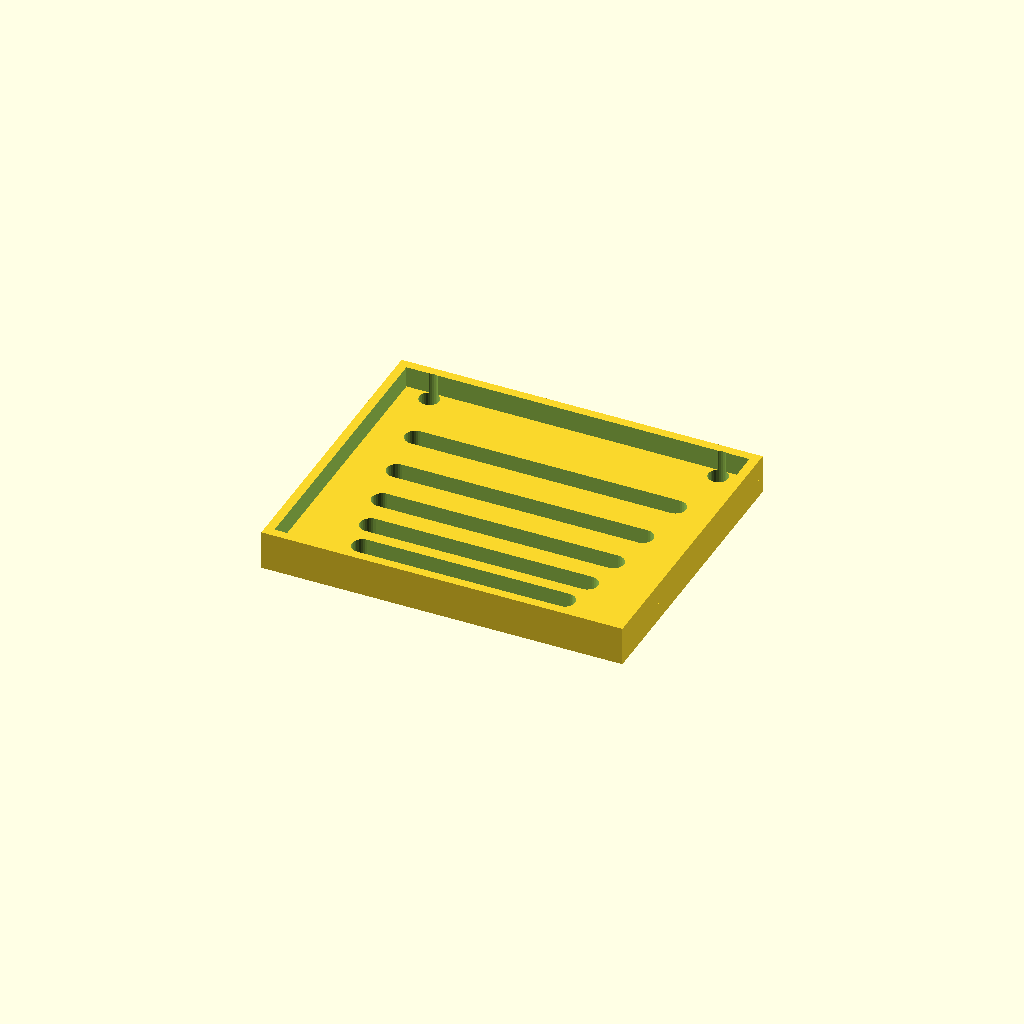
Cell 1: rendered with the file's own defaults.
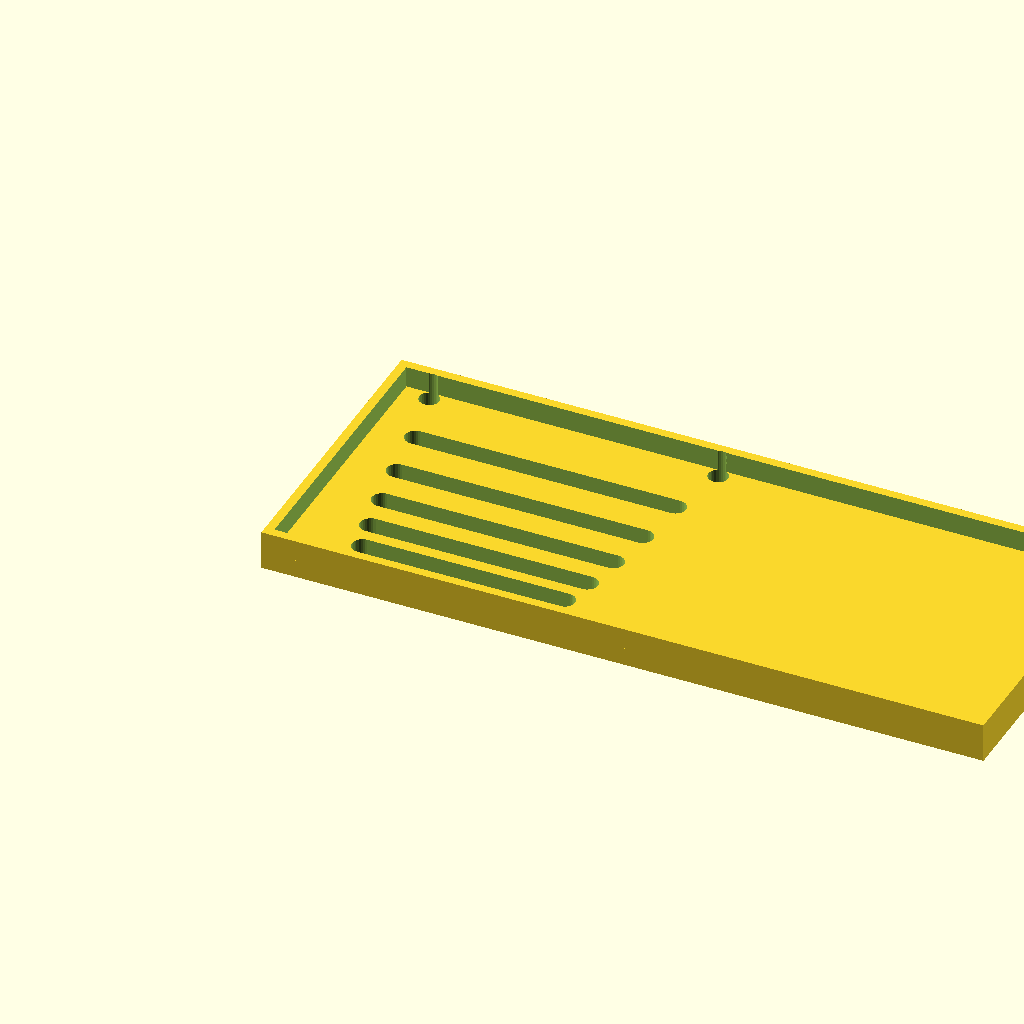
Cell 2: the same model with panel_w = 240.
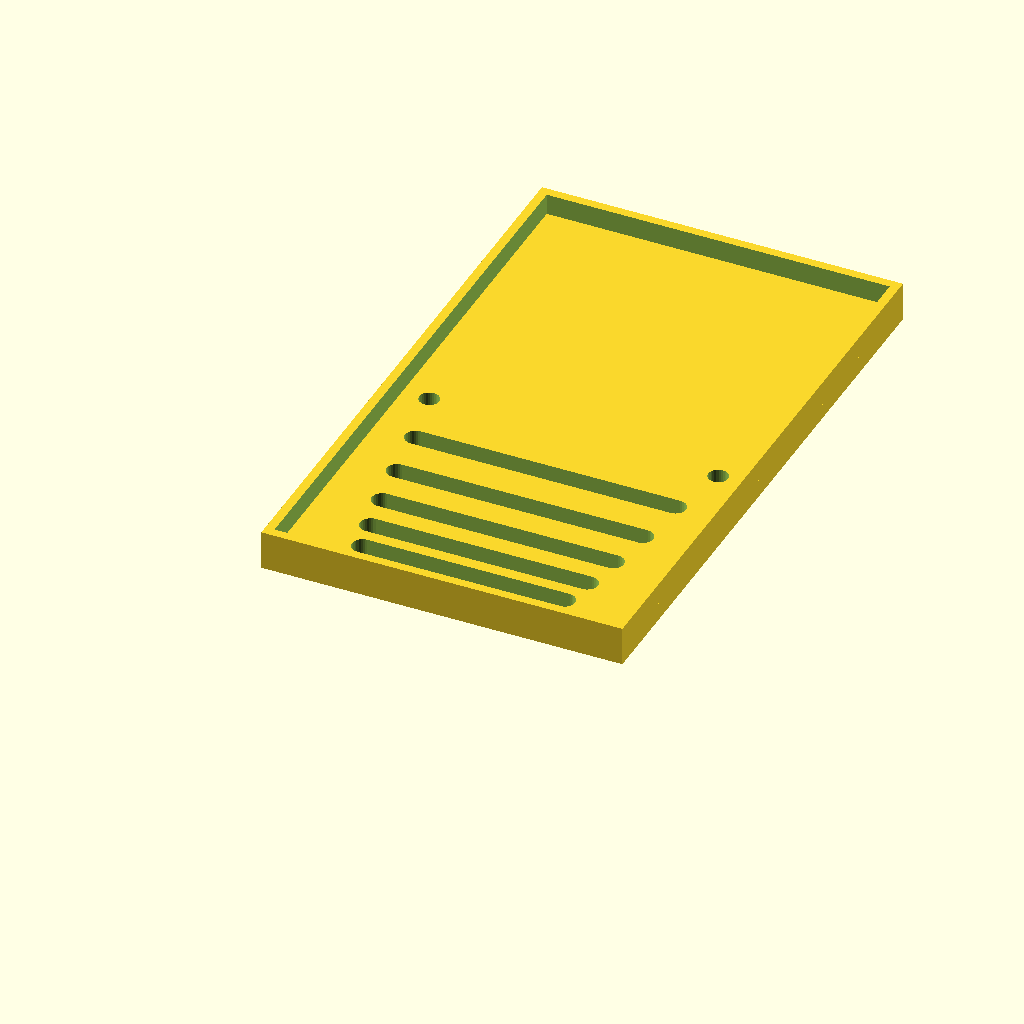
Cell 3 — panel_d set to 200, the other parameters unchanged.
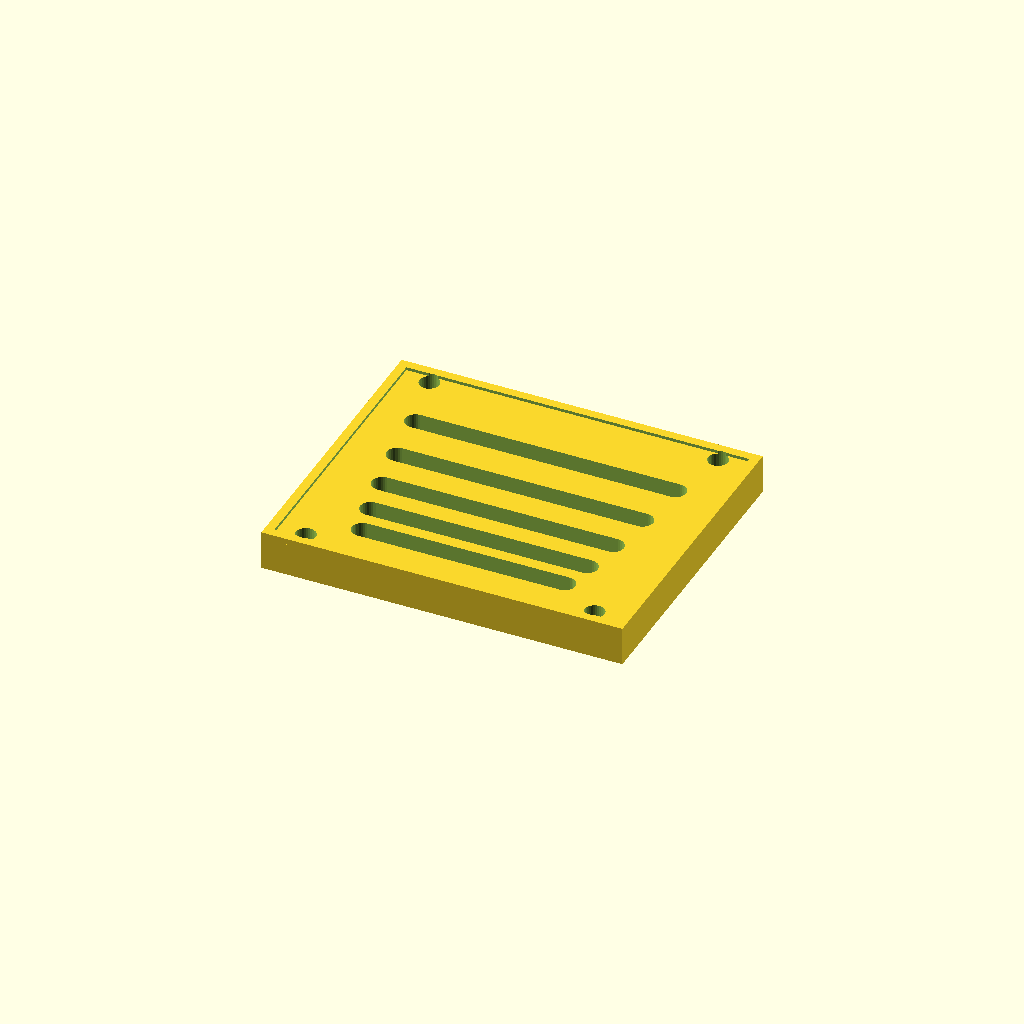
Cell 4: thick = 12 (everything else at default).
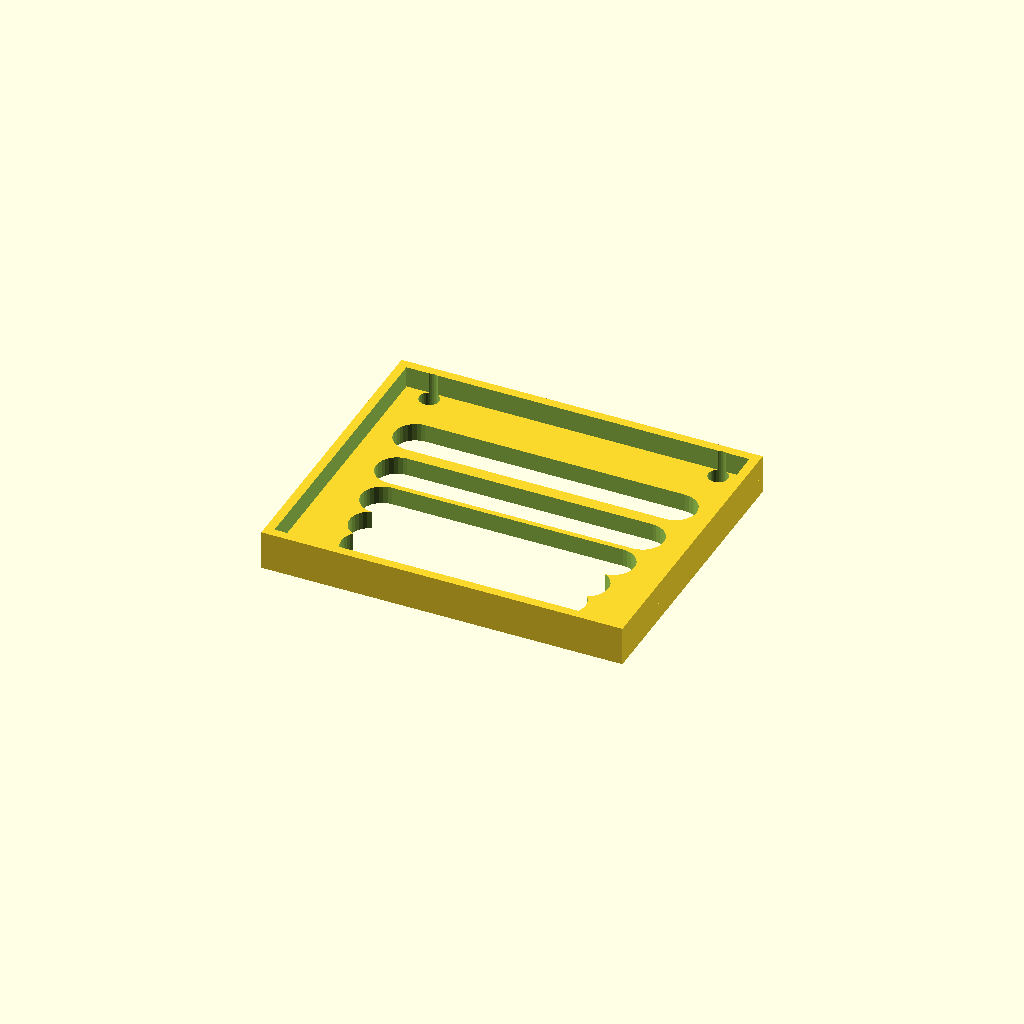
Cell 5 — slot_w set to 14, the other parameters unchanged.
All cells are drawn from one camera (rotation 55°, 0°, 25°, orthographic, colour scheme Cornfield), so only the parameter changes between them.
OpenSCAD source file optional_data/data/gen3/slottedpanels/part_0054.scad:
$fn = 32;

// ----------------------------------------------------------------------
// Slotted panel: 120 x 100 mm, 5 рядов of slots
// ----------------------------------------------------------------------

// --- parameters (mm) ---
panel_w = 120;            // panel width
panel_d = 100;            // panel depth
thick = 6;                // panel thickness
slot_w = 7;               // slot width
pitch0 = 11;              // first row pitch
pitch_step = 2.4;         // pitch increase per row
margin = 12;              // margin around the slot field
rows = 5;                 // number of slot rows
mount_d = 6.6;            // mounting holes
mount_x = 48;             // mounting hole offset
rim_h = 13;               // rim height
rim_t = 3;                // rim wall thickness

difference() {
  union() {
    cube([panel_w, panel_d, thick]);
    translate([0, 0, thick - 1]) difference() {
      cube([panel_w, panel_d, rim_h - thick + 1]);
      translate([rim_t, rim_t, -2.5]) cube([panel_w - 2 * rim_t, panel_d - 2 * rim_t, rim_h - thick + 6]);
    }
  }
  /* slot rows: stadium shaped cutters, 2.5 mm clear of both faces */
  /* row 0: pitch 11, length 67.2 */
  hull() {
    translate([26.4, 15.5, -2.5]) cylinder(h = thick + 5, d = slot_w);
    translate([93.6, 15.5, -2.5]) cylinder(h = thick + 5, d = slot_w);
  }
  /* row 1: pitch 13.4, length 72 */
  hull() {
    translate([24, 26.5, -2.5]) cylinder(h = thick + 5, d = slot_w);
    translate([96, 26.5, -2.5]) cylinder(h = thick + 5, d = slot_w);
  }
  /* row 2: pitch 15.8, length 76.8 */
  hull() {
    translate([21.6, 39.9, -2.5]) cylinder(h = thick + 5, d = slot_w);
    translate([98.4, 39.9, -2.5]) cylinder(h = thick + 5, d = slot_w);
  }
  /* row 3: pitch 18.2, length 81.6 */
  hull() {
    translate([19.2, 55.7, -2.5]) cylinder(h = thick + 5, d = slot_w);
    translate([100.8, 55.7, -2.5]) cylinder(h = thick + 5, d = slot_w);
  }
  /* row 4: pitch 20.6, length 86.4 */
  hull() {
    translate([16.8, 73.9, -2.5]) cylinder(h = thick + 5, d = slot_w);
    translate([103.2, 73.9, -2.5]) cylinder(h = thick + 5, d = slot_w);
  }
  translate([12, 6, -2.5]) cylinder(h = 18, d = mount_d);
  translate([12, 94, -2.5]) cylinder(h = 18, d = mount_d);
  translate([108, 6, -2.5]) cylinder(h = 18, d = mount_d);
  translate([108, 94, -2.5]) cylinder(h = 18, d = mount_d);
}
Customizer parameters (derived from the source; name, type, default, range or options):
panel_w: number, default 120
panel_d: number, default 100
thick: number, default 6
slot_w: number, default 7
pitch0: number, default 11
pitch_step: number, default 2.4
margin: number, default 12
rows: number, default 5
mount_d: number, default 6.6
mount_x: number, default 48
rim_h: number, default 13
rim_t: number, default 3
